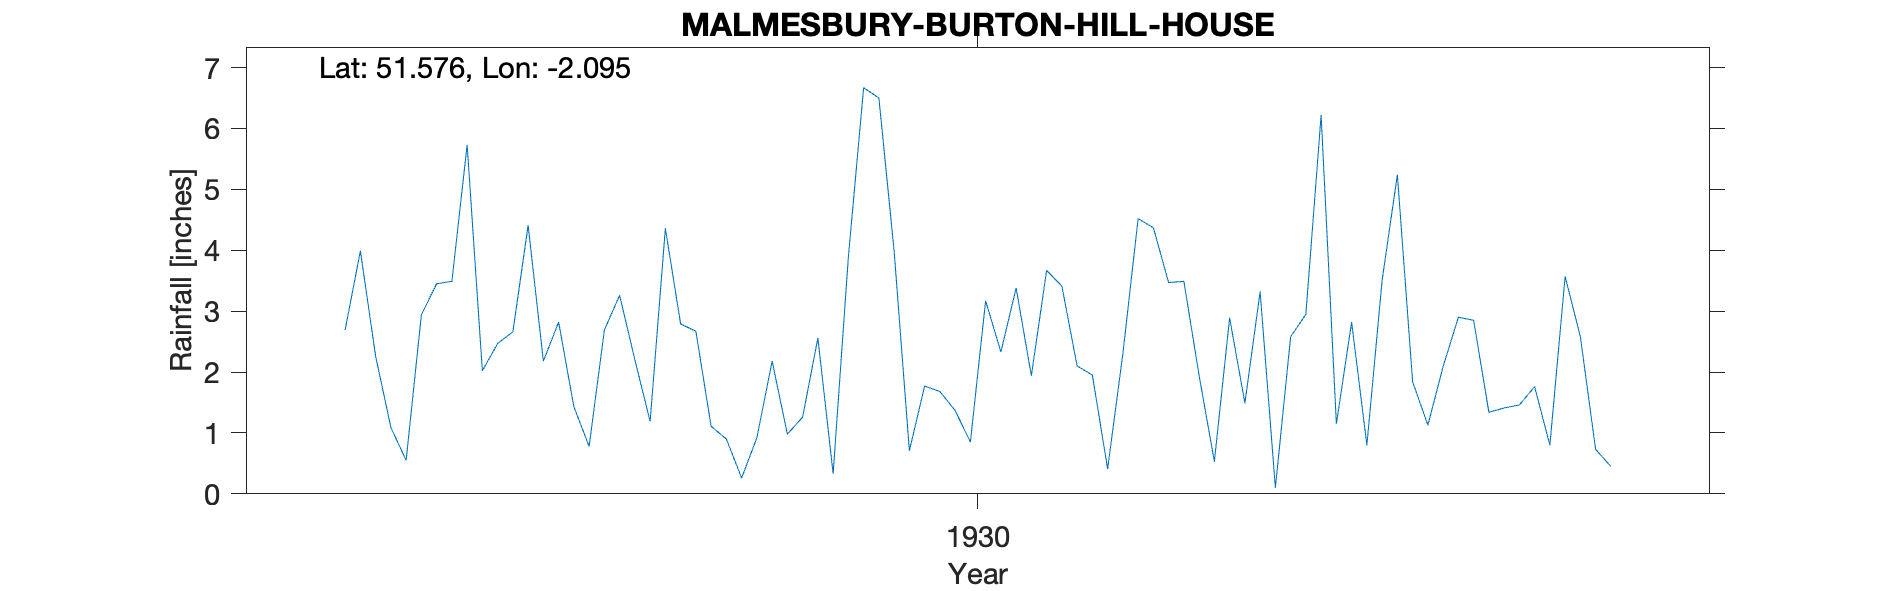

The data file committed next to this chart (first rows):
MALMESBURY-BURTON-HILL-HOUSE, , , , , , , , , , , , , , , , , , , , , 
Grid ref, ST935863, Long, -2.095, Lat, 51.58, Elevation, 250, ft, , , , , , , , , , , , , 
Station no, 1499, , , , , , , , , , , , , , , , , , , , 
, 1920, 1921, 1922, 1923, 1924, 1925, 1926, 1927, 1928, 1929, 1930, 1931, 1932, 1933, 1934, 1935, 1936, 1937, 1938, 1939, 1940
January, , , , , , , , 2.69, 4.41, 1.11, 3.99, 2.1, 3.32, 2.09, , , , , , , 
February, , , , , , , , 3.99, 2.18, 0.9, 0.71, 1.95, 0.1, 2.9, , , , , , , 
March, , , , , , , , 2.26, 2.82, 0.26, 1.77, 0.41, 2.58, 2.85, , , , , , , 
April, , , , , , , , 1.09, 1.43, 0.92, 1.68, 2.3, 2.95, 1.34, , , , , , , 
May, , , , , , , , 0.55, 0.78, 2.18, 1.37, 4.52, 6.22, 1.41, , , , , , , 
June, , , , , , , , 2.94, 2.69, 0.98, 0.85, 4.37, 1.15, 1.46, , , , , , , 
July, , , , , , , , 3.45, 3.26, 1.26, 3.17, 3.47, 2.82, 1.76, , , , , , , 
August, , , , , , , , 3.49, 2.2, 2.56, 2.33, 3.49, 0.8, 0.8, , , , , , , 
September, , , , , , , , 5.73, 1.19, 0.33, 3.38, 1.94, 3.51, 3.57, , , , , , , 
October, , , , , , , , 2.02, 4.36, 3.89, 1.94, 0.53, 5.24, 2.58, , , , , , , 
November, , , , , , , , 2.47, 2.79, 6.67, 3.67, 2.89, 1.84, 0.73, , , , , , , 
December, , , , , , , , 2.66, 2.67, 6.5, 3.41, 1.49, 1.13, 0.45, , , , , , , 
Total, , , , , , , , 33.34, 30.78, 27.56, 28.27, 29.46, 31.66, 21.94, , , , , , , 
